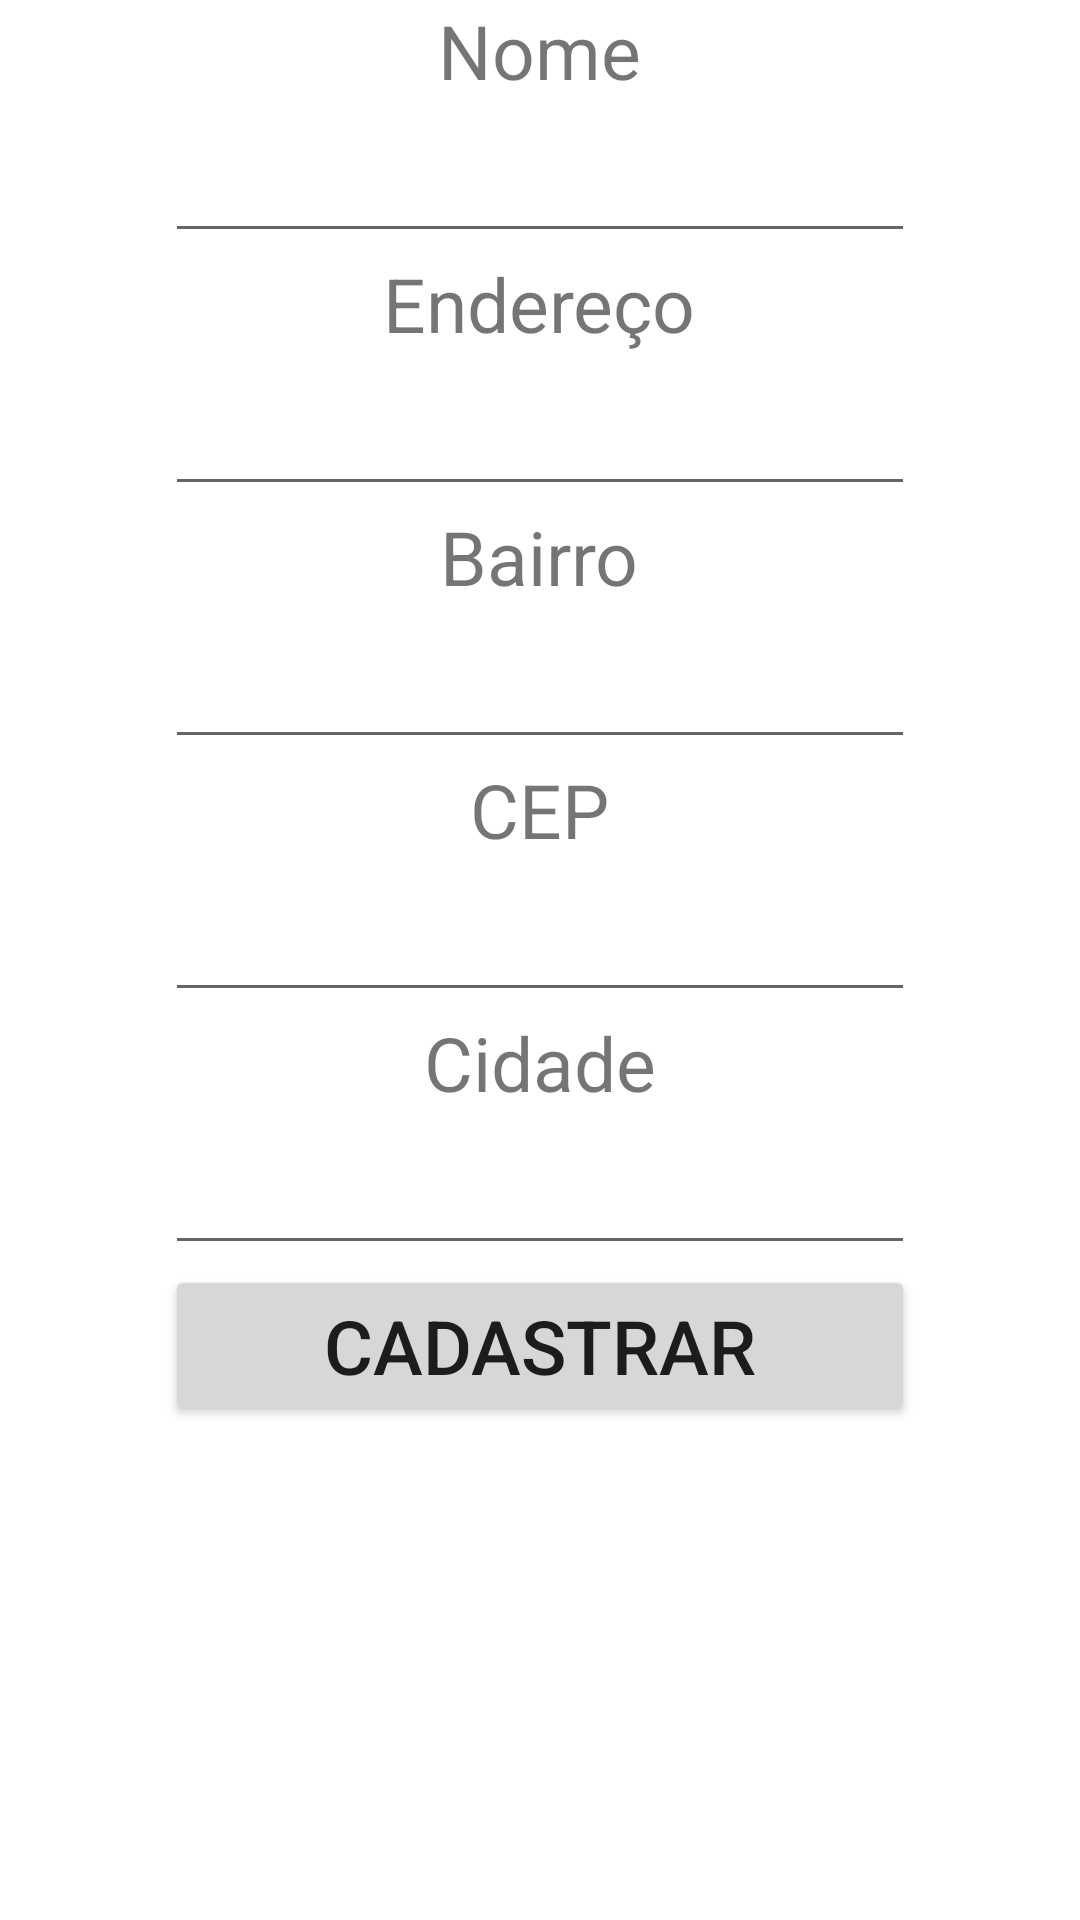

This screen was rendered from an Android layout file. Write that file and the resources it references.
<!-- AndroidManifest.xml: application theme Theme.Revisao -->
<!-- res/layout/activity_main.xml -->
<?xml version="1.0" encoding="utf-8"?>
<LinearLayout
    xmlns:android="http://schemas.android.com/apk/res/android"
    android:layout_width="match_parent"
    android:layout_height="wrap_content"
    android:layout_gravity="center_vertical"
    android:orientation="vertical">

    <TextView
        android:id="@+id/txtNome"
        android:layout_width="wrap_content"
        android:layout_height="wrap_content"
        android:layout_gravity="center_horizontal"
        android:text="@string/txtNome"
        android:textSize="25dp"/>

    <EditText
        android:id="@+id/edtNome"
        android:layout_width="250dp"
        android:layout_height="wrap_content"
        android:layout_gravity="center_horizontal"
        android:textSize="25dp"/>

    <TextView
        android:id="@+id/txtEndereco"
        android:layout_width="wrap_content"
        android:layout_height="wrap_content"
        android:layout_gravity="center_horizontal"
        android:text="@string/txtEndereco"
        android:textSize="25dp"/>

    <EditText
        android:id="@+id/edtEndereco"
        android:layout_width="250dp"
        android:layout_height="wrap_content"
        android:layout_gravity="center_horizontal"
        android:textSize="25dp"/>

    <TextView
        android:id="@+id/txtBairro"
        android:layout_width="wrap_content"
        android:layout_height="wrap_content"
        android:layout_gravity="center_horizontal"
        android:text="@string/txtBairro"
        android:textSize="25dp"/>

    <EditText
        android:id="@+id/edtBairro"
        android:layout_width="250dp"
        android:layout_height="wrap_content"
        android:layout_gravity="center_horizontal"
        android:textSize="25dp"/>

    <TextView
        android:id="@+id/txtCep"
        android:layout_width="wrap_content"
        android:layout_height="wrap_content"
        android:layout_gravity="center_horizontal"
        android:text="@string/txtCep"
        android:textSize="25dp"/>

    <EditText
        android:id="@+id/edtCep"
        android:layout_width="250dp"
        android:layout_height="wrap_content"
        android:layout_gravity="center_horizontal"
        android:textSize="25dp"/>

    <TextView
        android:id="@+id/txtCidade"
        android:layout_width="wrap_content"
        android:layout_height="wrap_content"
        android:layout_gravity="center_horizontal"
        android:text="@string/txtCidade"
        android:textSize="25dp"/>

    <EditText
        android:id="@+id/edtCidade"
        android:layout_width="250dp"
        android:layout_height="wrap_content"
        android:layout_gravity="center_horizontal"
        android:textSize="25dp"/>

    <Button
        android:id="@+id/btnCadastrar"
        android:layout_width="250dp"
        android:layout_height="wrap_content"
        android:layout_gravity="center_horizontal"
        android:text="@string/btnCadastrar"
        android:textSize="25dp"/>

</LinearLayout>
<!-- resources referenced by this layout -->
<resources>
  <string name="btnCadastrar">Cadastrar</string>
  <string name="txtBairro">Bairro</string>
  <string name="txtCep">CEP</string>
  <string name="txtCidade">Cidade</string>
  <string name="txtEndereco">Endereço</string>
  <string name="txtNome">Nome</string>
  <style name="Theme.Revisao" parent="Theme.MaterialComponents.DayNight.DarkActionBar">
          
          <item name="colorPrimary">@color/purple_500</item>
          <item name="colorPrimaryVariant">@color/purple_700</item>
          <item name="colorOnPrimary">@color/white</item>
          
          <item name="colorSecondary">@color/teal_200</item>
          <item name="colorSecondaryVariant">@color/teal_700</item>
          <item name="colorOnSecondary">@color/black</item>
          
          <item name="android:statusBarColor" tools:targetApi="l">?attr/colorPrimaryVariant</item>
          
      </style>
  <!-- not gathered from this repository: default colours our renderer supplied (Android Studio template values) -->
  <color name="purple_500">#FF6200EE</color>
  <color name="purple_700">#FF3700B3</color>
  <color name="teal_200">#FF03DAC5</color>
  <color name="teal_700">#FF018786</color>
  <color name="black">#FF000000</color>
  <color name="white">#FFFFFFFF</color>
</resources>
